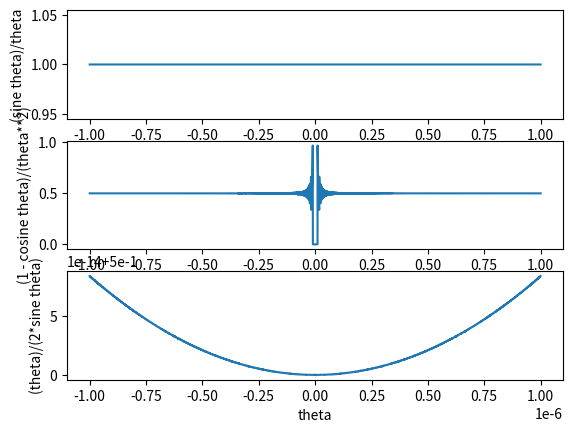

Python code for this plot:
import numpy as np
import matplotlib.pyplot as pp

n = 10000

# indeterminant forms in exponential map
theta_a = np.linspace(-1e-12, 1e-12, n)
theta_b = np.linspace(-1e-6, 1e-6, n)
a = np.sin(theta_a)/theta_a
b = (1 - np.cos(theta_b))/(theta_b**2)

# indeterminant form in the logarithmic map
theta_c = np.linspace(-1e-6, 1e-6, n+1)
c = theta_c/(2*np.sin(theta_c))

# print any nans
for i in range(n):
    if np.isnan(a[i]):
        print('THETA A IS NAN AT THETA=', theta_a[i], '!!!')
    if np.isnan(b[i]):
        print('THETA B IS NAN AT THETA=', theta_b[i], '!!!')
    if np.isnan(c[i]):
        print('THETA C IS NAN AT THETA=', theta_c[i], '!!!')

# very small values for logarithmic indeterminant form
eps1 = 1e-323
eps2 = 1e-324 # this turns into 0.0!
out1 = eps1/(2*np.sin(eps1))
out2 = eps2/(2*np.sin(eps2))
print(eps1, out1)
print(eps2, out2)

# print
print('a: ', a)
print('c: ', c)

pp.figure()
pp.subplot(3,1,1)
pp.plot(theta_a, a)
pp.xlabel('theta')
pp.ylabel('(sine theta)/theta')
pp.subplot(3,1,2)
pp.plot(theta_b, b)
pp.xlabel('theta')
pp.ylabel('(1 - cosine theta)/(theta**2)')
pp.subplot(3,1,3)
pp.plot(theta_c, c)
pp.xlabel('theta')
pp.ylabel('(theta)/(2*sine theta)')
pp.show()
